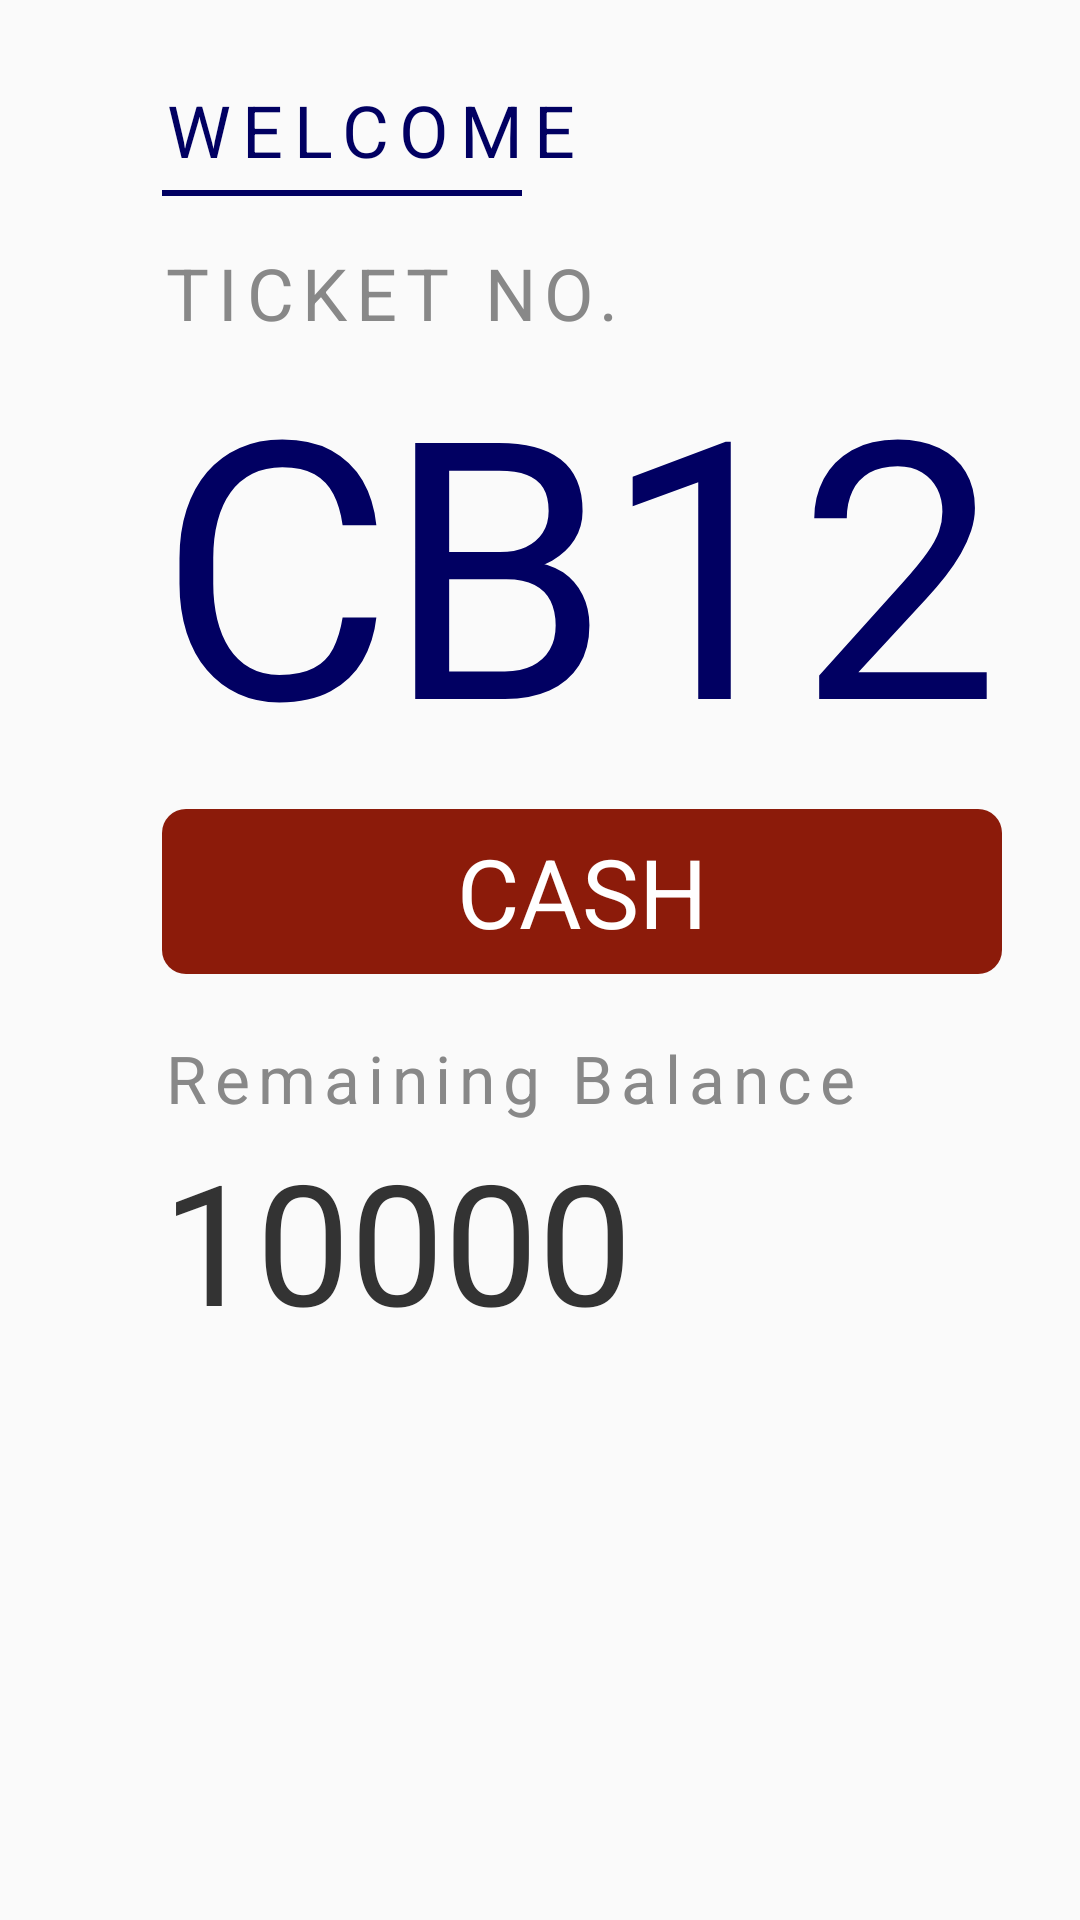

This screen was rendered from an Android layout file. Write that file and the resources it references.
<!-- AndroidManifest.xml: application theme Theme.AppCompat.Light.DarkActionBar -->
<!-- res/layout/overlay_cash_entry.xml -->
<?xml version="1.0" encoding="utf-8"?>
<LinearLayout xmlns:android="http://schemas.android.com/apk/res/android"
    android:layout_width="match_parent"
    android:layout_height="match_parent"
    android:orientation="vertical"
    android:paddingStart="54dp"
    android:paddingTop="27dp">

    
    <TextView
        android:id="@+id/tvStatusLabel"
        android:layout_width="wrap_content"
        android:layout_height="wrap_content"
        android:tag="bold"
        android:letterSpacing="0.15"
        android:text="WELCOME"
        android:textColor="@color/navy"
        android:textSize="24sp" />

    
    <View
        android:id="@+id/tvStatusLine"
        android:layout_width="120dp"
        android:layout_height="2dp"
        android:layout_marginTop="4dp"
        android:background="@color/navy" />

    
    <TextView
        android:layout_width="wrap_content"
        android:layout_height="wrap_content"
        android:layout_marginTop="16dp"
        android:tag="bold"
        android:letterSpacing="0.12"
        android:text="TICKET NO."
        android:textColor="#888888"
        android:textSize="24sp" />

    
    <TextView
        android:id="@+id/tvPlate"
        android:layout_width="match_parent"
        android:layout_height="wrap_content"
        android:layout_marginTop="-8dp"
        android:tag="bold"
        android:maxLines="1"
        android:letterSpacing="-0.02"
        android:text="CB12345"
        android:textColor="@color/navy"
        android:textSize="120sp" />

    
    <FrameLayout
        android:layout_width="280dp"
        android:layout_height="55dp"
        android:layout_marginTop="4dp"
        android:background="@drawable/bg_type_badge">

        <TextView
            android:id="@+id/tvTypeBadge"
            android:layout_width="match_parent"
            android:layout_height="match_parent"
            android:gravity="center"
            android:tag="bold"
            android:text="CASH"
            android:textColor="@color/white"
            android:textSize="32sp" />
    </FrameLayout>

    
    <TextView
        android:layout_width="wrap_content"
        android:layout_height="wrap_content"
        android:layout_marginTop="20dp"
        android:tag="bold"
        android:letterSpacing="0.12"
        android:text="Remaining Balance"
        android:textColor="#888888"
        android:textSize="22sp" />

    
    <TextView
        android:id="@+id/tvBalance"
        android:layout_width="wrap_content"
        android:layout_height="wrap_content"
        android:layout_marginTop="2dp"
        android:tag="bold"
        android:text="10000"
        android:textColor="#333333"
        android:textSize="56sp" />
</LinearLayout>
<!-- resources referenced by this layout -->
<resources>
  <color name="navy">#FF010062</color>
  <color name="white">#FFFFFFFF</color>
  <!-- drawable bg_type_badge (drawable) -->
  <?xml version="1.0" encoding="utf-8"?>
  
  <shape xmlns:android="http://schemas.android.com/apk/res/android"
      android:shape="rectangle">
      <solid android:color="#8C1B0A" />
      <corners android:radius="8dp" />
  </shape>
</resources>
